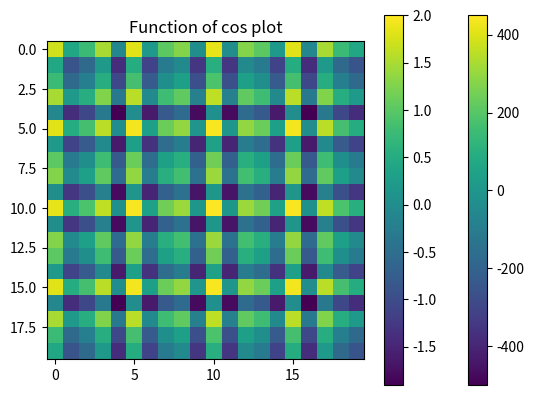

Recreate this plot in Python.
import numpy as np
import matplotlib.pyplot as plt

# Ploting Numpy Arrays using matplotlib

# Use numpy meshgrid
axes_values=np.arange(-100,100,10)

dx,dy=np.meshgrid(axes_values,axes_values)
print(dx)
print(dy)

print("*"*50)

# Plot the function
function=2*dx+3*dy
print(function)

print("*"*50)

plt.imshow(function)
plt.title("Function of 2*x + 3*dy")
plt.colorbar()
plt.savefig('myfig.png')

function2=np.cos(dx)+np.cos(dy)
print(function2)

print("*"*50)

plt.imshow(function2)
plt.title("Function of cos plot")
plt.colorbar()
plt.savefig('myfig2.png')
